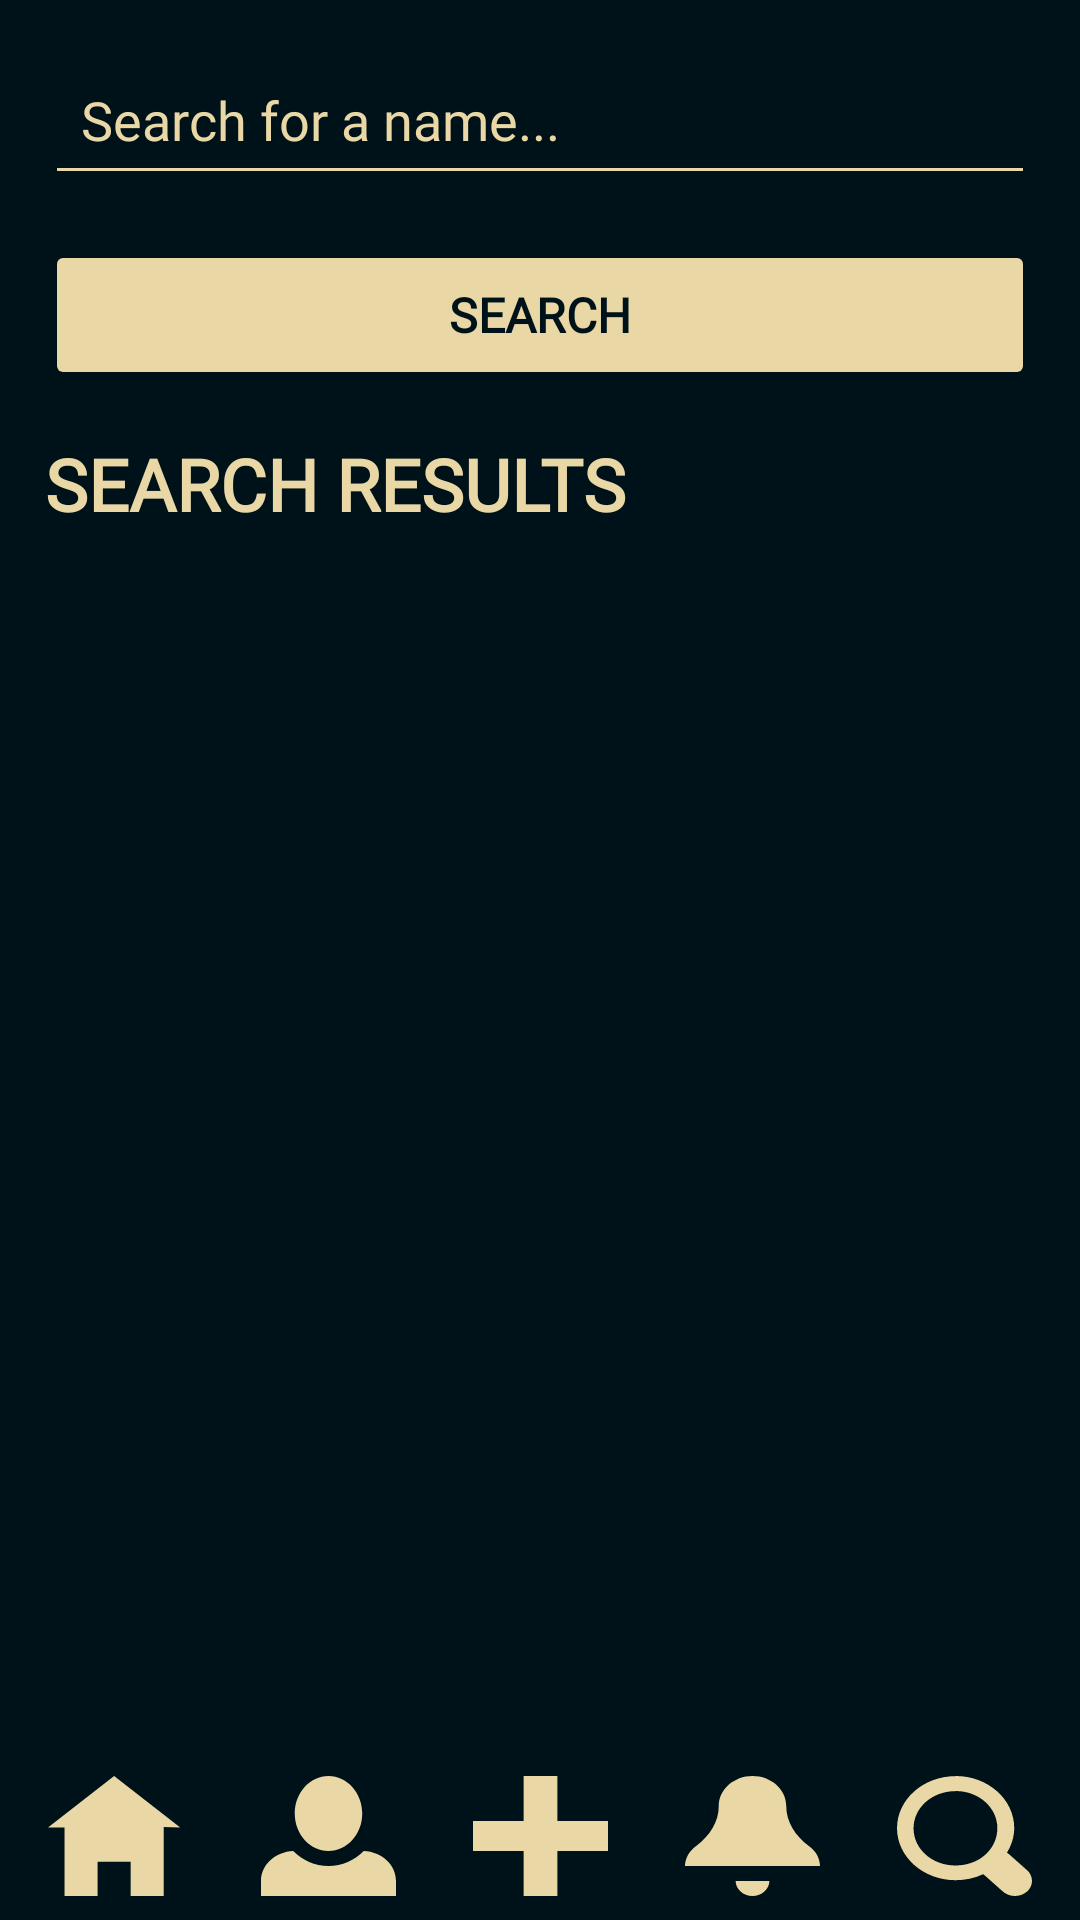

This screen was rendered from an Android layout file. Write that file and the resources it references.
<!-- AndroidManifest.xml: application theme Theme.Z -->
<!-- res/layout/activity_search.xml -->
<?xml version="1.0" encoding="utf-8"?>
<LinearLayout xmlns:android="http://schemas.android.com/apk/res/android"
    xmlns:app="http://schemas.android.com/apk/res-auto"
    android:id="@+id/search_page"
    android:layout_width="match_parent"
    android:layout_height="match_parent"
    android:background="#001219"
    android:orientation="vertical"
    android:padding="0dp">

    
    <EditText
        android:id="@+id/search_bar"
        android:layout_width="match_parent"
        android:layout_height="50dp"
        android:layout_margin="15dp"
        android:backgroundTint="#E9D8A6"
        android:fontFamily="@font/itim_regular"
        android:hint="Search for a name..."
        android:inputType="text"
        android:padding="12dp"
        android:textColor="#E9D8A6"
        android:textColorHint="#E9D8A6" />

    
    <Button
        android:id="@+id/search_button"
        android:layout_width="match_parent"
        android:layout_height="50dp"
        android:layout_marginLeft="15dp"
        android:layout_marginRight="15dp"
        android:backgroundTint="#E9D8A6"
        android:fontFamily="@font/itim_regular"
        android:paddingStart="20dp"
        android:paddingEnd="20dp"
        android:text="Search"
        android:textColor="#001219"
        android:textSize="16sp"
        android:textStyle="bold" />

    
    <TextView
        android:id="@+id/tvSearchResults"
        android:layout_width="match_parent"
        android:layout_height="wrap_content"
        android:layout_marginLeft="15dp"
        android:layout_marginTop="15dp"
        android:layout_marginRight="15dp"
        android:fontFamily="@font/itim_regular"
        android:text="SEARCH RESULTS"
        android:textColor="#E9D8A6"
        android:textSize="24sp"
        android:textStyle="bold" />

    
    <androidx.recyclerview.widget.RecyclerView
        android:id="@+id/recyclerView_search"
        android:layout_width="match_parent"
        android:layout_height="0dp"
        android:layout_marginTop="5dp"
        android:layout_weight="1"
        android:clipToPadding="false"
        android:paddingLeft="15dp"
        android:paddingRight="15dp" />

    
    <include
        android:id="@+id/bottomNavBar"
        layout="@layout/bottom_bar_nav"
        android:layout_width="match_parent"
        android:layout_height="wrap_content"
        android:layout_alignParentBottom="true"
        android:layout_marginTop="10dp"
        android:layout_marginBottom="8dp" />
</LinearLayout>
<!-- res/layout/bottom_bar_nav.xml (included above) -->
<androidx.constraintlayout.widget.ConstraintLayout xmlns:android="http://schemas.android.com/apk/res/android"
    xmlns:app="http://schemas.android.com/apk/res-auto"
    android:layout_width="match_parent"
    android:layout_height="72dp">

    <ImageButton
        android:id="@+id/nav_home"
        android:layout_width="45dp"
        android:layout_height="40dp"
        android:layout_marginStart="16dp"
        android:layout_marginTop="8dp"
        android:background="@drawable/home_button"
        android:contentDescription="Home"
        app:layout_constraintBottom_toBottomOf="parent"
        app:layout_constraintStart_toStartOf="parent"
        app:layout_constraintTop_toTopOf="parent" />

    <ImageButton
        android:id="@+id/nav_profile"
        android:layout_width="45dp"
        android:layout_height="40dp"
        android:layout_marginTop="8dp"
        android:background="@drawable/profile_button"
        android:contentDescription="Profile"
        app:layout_constraintBottom_toBottomOf="parent"
        app:layout_constraintEnd_toStartOf="@id/nav_add"
        app:layout_constraintHorizontal_bias="0.5"
        app:layout_constraintStart_toEndOf="@id/nav_home"
        app:layout_constraintTop_toTopOf="parent" />

    <ImageButton
        android:id="@+id/nav_add"
        android:layout_width="45dp"
        android:layout_height="40dp"
        android:layout_marginTop="8dp"
        android:background="@drawable/add_mood_button"
        android:contentDescription="Add"
        app:layout_constraintBottom_toBottomOf="parent"
        app:layout_constraintEnd_toEndOf="parent"
        app:layout_constraintStart_toStartOf="parent"
        app:layout_constraintTop_toTopOf="parent" />

    <ImageButton
        android:id="@+id/nav_notifications"
        android:layout_width="45dp"
        android:layout_height="40dp"
        android:layout_marginTop="8dp"
        android:background="@drawable/notification_button"
        android:contentDescription="Notifications"
        app:layout_constraintBottom_toBottomOf="parent"
        app:layout_constraintEnd_toStartOf="@id/nav_search"
        app:layout_constraintHorizontal_bias="0.5"
        app:layout_constraintStart_toEndOf="@id/nav_add"
        app:layout_constraintTop_toTopOf="parent" />

    <ImageButton
        android:id="@+id/nav_search"
        android:layout_width="45dp"
        android:layout_height="40dp"
        android:layout_marginTop="8dp"
        android:layout_marginEnd="16dp"
        android:background="@drawable/search_button"
        android:contentDescription="Search"
        app:layout_constraintBottom_toBottomOf="parent"
        app:layout_constraintEnd_toEndOf="parent"
        app:layout_constraintTop_toTopOf="parent" />

</androidx.constraintlayout.widget.ConstraintLayout>
<!-- resources referenced by this layout -->
<resources>
  <!-- drawable add_mood_button (drawable) -->
  <vector xmlns:android="http://schemas.android.com/apk/res/android"
      android:width="30dp"
      android:height="30dp"
      android:viewportWidth="30"
      android:viewportHeight="30">
    <path
        android:pathData="M11.25,0V11.25H0V18.75H11.25V30H18.75V18.75H30V11.25H18.75V0H11.25Z"
        android:fillColor="#E9D8A6"/>
  </vector>
  <!-- drawable home_button (drawable) -->
  <vector xmlns:android="http://schemas.android.com/apk/res/android"
      android:width="35dp"
      android:height="30dp"
      android:viewportWidth="35"
      android:viewportHeight="30">
    <path
        android:pathData="M17.143,0L0,12.857H4.286V30H12.857V21.429H21.429V30H30V12.729L34.286,12.857L17.143,0Z"
        android:fillColor="#E9D8A6"/>
  </vector>
  <!-- drawable notification_button (drawable) -->
  <vector xmlns:android="http://schemas.android.com/apk/res/android"
      android:width="30dp"
      android:height="30dp"
      android:viewportWidth="30"
      android:viewportHeight="30">
    <path
        android:pathData="M15,0C10.875,0 7.5,3.375 7.5,7.5C7.5,11.4 5.55,14.925 2.475,17.475C0.938,18.75 0,20.55 0,22.5H30C30,20.55 29.1,18.75 27.525,17.475C24.45,14.925 22.5,11.4 22.5,7.5C22.5,3.375 19.163,0 15,0ZM11.25,26.25C11.25,28.313 12.938,30 15,30C17.063,30 18.75,28.313 18.75,26.25H11.25Z"
        android:fillColor="#E9D8A6"/>
  </vector>
  <!-- drawable profile_button (drawable) -->
  <vector xmlns:android="http://schemas.android.com/apk/res/android"
      android:width="30dp"
      android:height="30dp"
      android:viewportWidth="30"
      android:viewportHeight="30">
    <path
        android:pathData="M15,0C10.875,0 7.5,4.2 7.5,9.375C7.5,14.55 10.875,18.75 15,18.75C19.125,18.75 22.5,14.55 22.5,9.375C22.5,4.2 19.125,0 15,0ZM7.162,18.75C3.188,18.938 0,22.2 0,26.25V30H30V26.25C30,22.2 26.85,18.938 22.837,18.75C20.813,21.038 18.038,22.5 15,22.5C11.962,22.5 9.188,21.038 7.162,18.75Z"
        android:fillColor="#E9D8A6"/>
  </vector>
  <!-- drawable search_button (drawable) -->
  <vector xmlns:android="http://schemas.android.com/apk/res/android"
      android:width="30dp"
      android:height="30dp"
      android:viewportWidth="30"
      android:viewportHeight="30">
    <path
        android:pathData="M13.007,0.037C5.835,0.037 0,5.872 0,13.044C0,20.217 5.835,26.052 13.007,26.052C15.2,26.052 17.355,25.531 19.176,24.528C19.322,24.704 19.484,24.865 19.66,25.011L23.376,28.727C23.719,29.114 24.138,29.426 24.606,29.644C25.074,29.863 25.581,29.983 26.098,29.998C26.614,30.014 27.128,29.923 27.608,29.732C28.088,29.542 28.524,29.255 28.89,28.89C29.255,28.524 29.542,28.088 29.732,27.608C29.923,27.128 30.014,26.614 29.998,26.098C29.983,25.581 29.863,25.074 29.644,24.606C29.426,24.138 29.114,23.719 28.727,23.376L25.011,19.66C24.83,19.478 24.631,19.316 24.417,19.176C25.42,17.355 26.052,15.237 26.052,13.007C26.052,5.835 20.217,0 13.044,0L13.007,0.037ZM13.007,3.754C18.173,3.754 22.298,7.879 22.298,13.044C22.298,15.497 21.406,17.764 19.845,19.437C19.808,19.474 19.771,19.511 19.734,19.548C19.558,19.694 19.397,19.856 19.251,20.031C17.615,21.518 15.386,22.372 12.97,22.372C7.804,22.372 3.679,18.247 3.679,13.082C3.679,7.916 7.804,3.791 12.97,3.791L13.007,3.754Z"
        android:fillColor="#E9D8A6"/>
  </vector>
  <style name="Theme.Z" parent="Base.Theme.Z" />
  <style name="Base.Theme.Z" parent="Theme.Material3.DayNight.NoActionBar">
          
          
      </style>
</resources>
